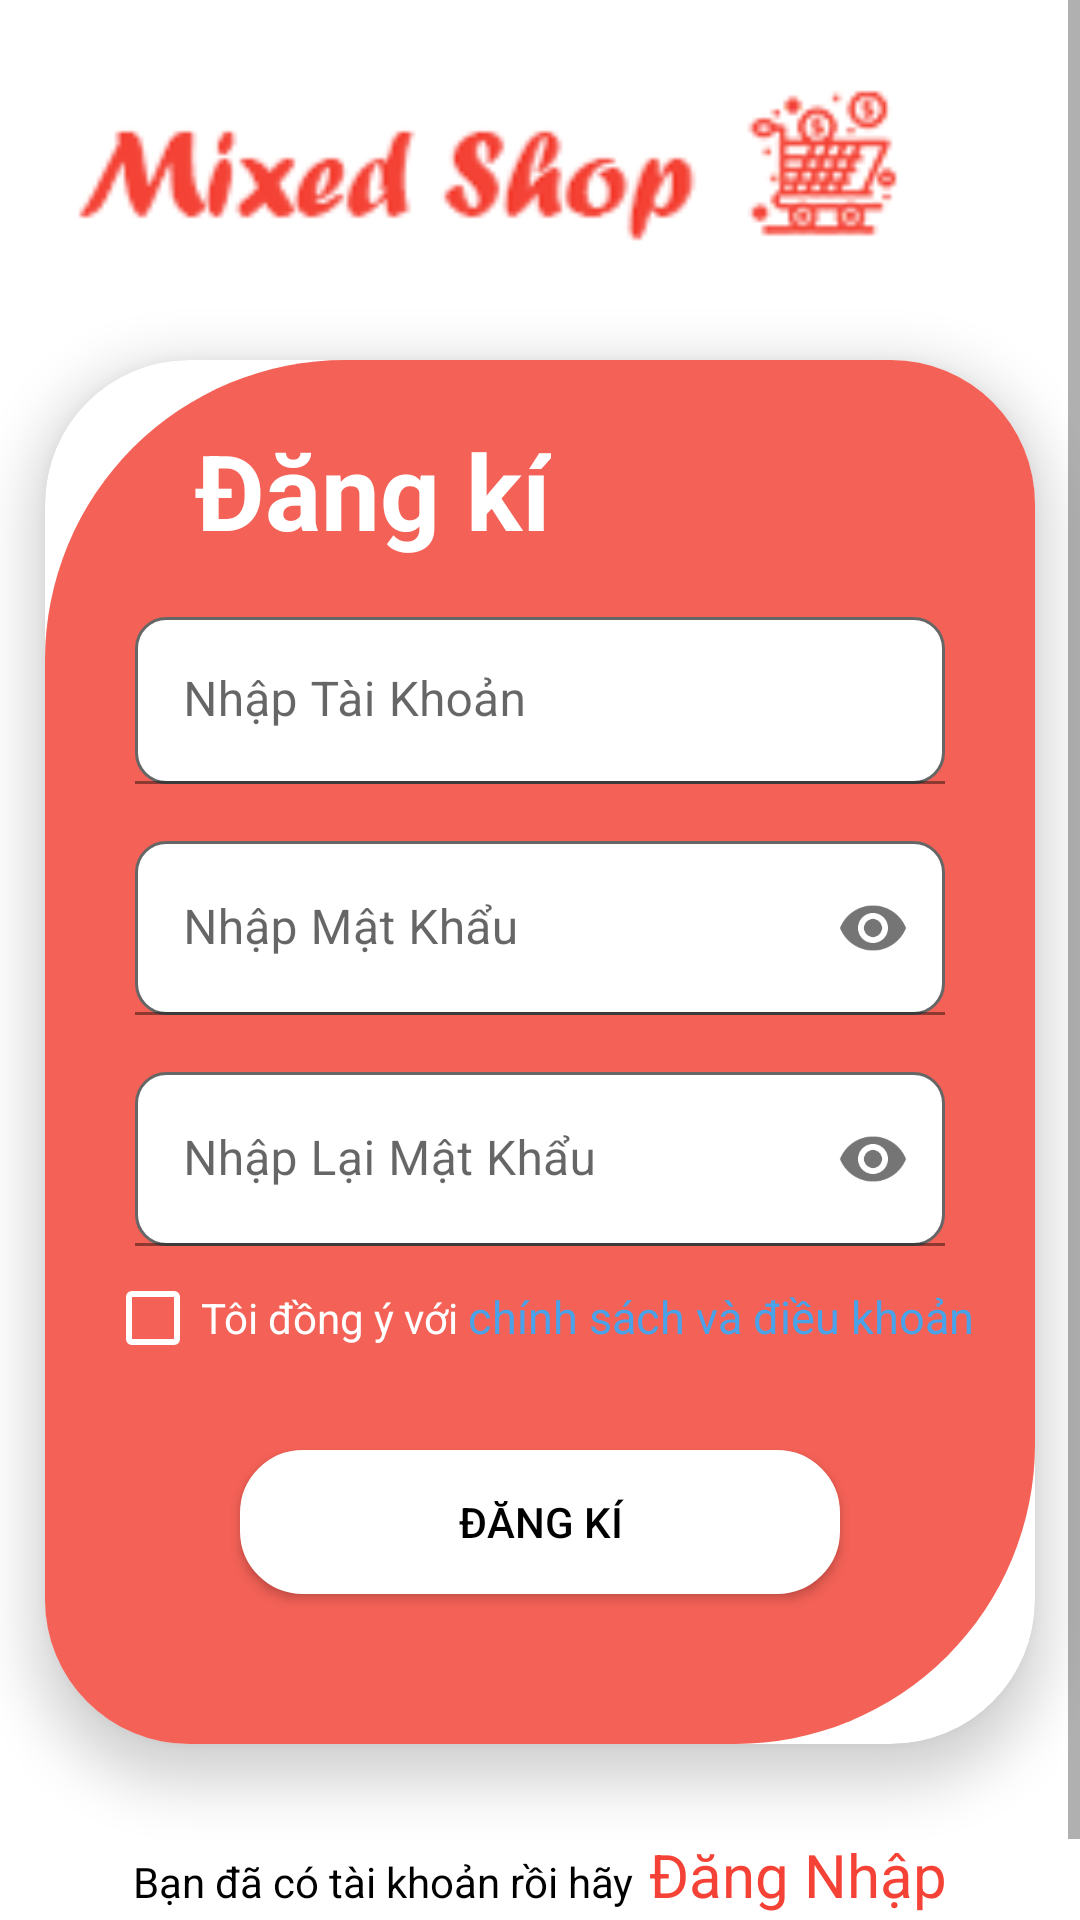

Reconstruct the res/layout file that produces this screen, plus the resources it refers to.
<!-- AndroidManifest.xml: application theme Theme.DuAn1_Pro1121_Nhom2 -->
<!-- res/layout/activity_dang_ki.xml -->
<?xml version="1.0" encoding="utf-8"?>
<LinearLayout xmlns:android="http://schemas.android.com/apk/res/android"
    xmlns:app="http://schemas.android.com/apk/res-auto"
    xmlns:tools="http://schemas.android.com/tools"
    android:layout_width="match_parent"
    android:layout_height="match_parent"

    tools:context=".LoginAccount.DangKi"
    tools:ignore="MissingDefaultResource">

    <ScrollView
        android:layout_width="match_parent"
        android:layout_height="match_parent"
        android:scrollbars="vertical">

        <LinearLayout
            android:layout_width="match_parent"
            android:layout_height="wrap_content"
            android:orientation="vertical">

            <ImageView
                android:layout_width="300dp"
                android:layout_height="100dp"
                android:layout_marginBottom="20dp"
                android:src="@drawable/anhlogoapp2"
                />


            <androidx.cardview.widget.CardView
                android:layout_width="330dp"
                android:layout_height="wrap_content"
                android:layout_gravity="center"
                app:cardCornerRadius="@android:dimen/app_icon_size"
                app:cardElevation="10dp">

                <LinearLayout
                    android:layout_width="330dp"
                    android:layout_height="wrap_content"
                    android:layout_gravity="center"
                    android:background="@drawable/background_login"
                    android:orientation="vertical">

                    <TextView
                        android:layout_width="wrap_content"
                        android:layout_height="wrap_content"
                        android:layout_marginLeft="50dp"
                        android:layout_marginTop="20dp"
                        android:text="Đăng kí"
                        android:textColor="@color/white"
                        android:textSize="35dp"
                        android:textStyle="bold" />


                    <TextView
                        android:id="@+id/tv_er_mail"
                        android:layout_width="wrap_content"
                        android:layout_height="wrap_content"
                        android:layout_marginLeft="30dp"
                        android:textColor="#E11616" />


                    <com.google.android.material.textfield.TextInputLayout
                        android:layout_width="270dp"
                        android:layout_height="wrap_content"
                        android:layout_gravity="center"
                        android:drawablePadding="12dp"
                        app:boxStrokeColor="#F44336"
                        app:endIconTint="#00FFFFFF"
                        app:hintTextColor="#F44336"
                        app:startIconTint="#F44336">

                        <com.google.android.material.textfield.TextInputEditText
                            android:id="@+id/edAddTaiKhoan"
                            android:layout_width="match_parent"
                            android:layout_height="wrap_content"
                            android:background="@drawable/custom_input"
                            android:drawableStart="@drawable/ic_person_24"
                            android:drawablePadding="12dp"
                            android:hint="Nhập Tài Khoản" />
                    </com.google.android.material.textfield.TextInputLayout>

                    <TextView
                        android:id="@+id/tv_er_user"
                        android:layout_width="wrap_content"
                        android:layout_height="wrap_content"
                        android:layout_marginLeft="30dp"
                        android:textColor="#E11616" />


                    <com.google.android.material.textfield.TextInputLayout
                        android:layout_width="270dp"
                        android:layout_height="wrap_content"
                        android:layout_gravity="center"
                        android:drawablePadding="12dp"
                        app:boxStrokeColor="#F44336"
                        app:endIconTint="#00FFFFFF"
                        app:hintTextColor="#F44336"
                        app:passwordToggleEnabled="true"
                        app:startIconTint="#F44336">

                        <com.google.android.material.textfield.TextInputEditText
                            android:id="@+id/edAddMatKhau"
                            android:layout_width="match_parent"
                            android:layout_height="58dp"
                            android:background="@drawable/custom_input"
                            android:drawableStart="@drawable/ic_baseline_lock_24"
                            android:drawablePadding="12dp"
                            android:hint="Nhập Mật Khẩu"
                            android:inputType="textPassword" />
                    </com.google.android.material.textfield.TextInputLayout>

                    <TextView
                        android:id="@+id/tv_er_pass"
                        android:layout_width="wrap_content"
                        android:layout_height="wrap_content"
                        android:layout_marginLeft="30dp"
                        android:textColor="#E11616" />


                    <com.google.android.material.textfield.TextInputLayout
                        android:layout_width="270dp"
                        android:layout_height="wrap_content"
                        android:layout_gravity="center"
                        android:drawablePadding="12dp"
                        app:boxStrokeColor="#F44336"
                        app:endIconTint="#00FFFFFF"
                        app:hintTextColor="#F44336"
                        app:passwordToggleEnabled="true"
                        app:startIconTint="#F44336">

                        <com.google.android.material.textfield.TextInputEditText
                            android:id="@+id/edNhapLaiMK"
                            android:layout_width="match_parent"
                            android:layout_height="58dp"
                            android:background="@drawable/custom_input"
                            android:drawableStart="@drawable/ic_baseline_lock_24"
                            android:drawablePadding="12dp"
                            android:hint="Nhập Lại Mật Khẩu"
                            android:inputType="textPassword" />
                    </com.google.android.material.textfield.TextInputLayout>

                    <LinearLayout
                        android:layout_width="wrap_content"
                        android:layout_height="wrap_content"
                        android:layout_marginLeft="20dp"
                        android:orientation="horizontal">

                        <CheckBox
                            android:id="@+id/cbdieukhoan"
                            android:layout_width="wrap_content"
                            android:layout_height="wrap_content"
                            android:buttonTint="@color/white"
                            android:text="Tôi đồng ý với "
                            android:textColor="@color/white" />

                        <TextView
                            android:id="@+id/tv_dk"
                            android:layout_width="wrap_content"
                            android:layout_height="wrap_content"
                            android:text="chính sách và điều khoản"
                            android:textColor="#4AA2E8"

                            android:textSize="15dp" />
                    </LinearLayout>

                    <androidx.appcompat.widget.AppCompatButton
                        android:id="@+id/btnNext_DK"
                        android:layout_width="wrap_content"
                        android:layout_height="wrap_content"
                        android:layout_gravity="center"
                        android:layout_marginTop="20dp"
                        android:layout_marginBottom="50dp"
                        android:background="@drawable/button_loin"
                        android:text="Đăng kí"
                        android:textColor="@color/black">

                    </androidx.appcompat.widget.AppCompatButton>
                </LinearLayout>
            </androidx.cardview.widget.CardView>

            <LinearLayout
                android:layout_width="wrap_content"
                android:layout_height="wrap_content"
                android:layout_gravity="center"
                android:layout_marginTop="30dp"
                android:orientation="horizontal">

                <TextView
                    android:layout_width="wrap_content"
                    android:layout_height="wrap_content"
                    android:text="Bạn đã có tài khoản rồi hãy"
                    android:textColor="@color/black" />

                <TextView
                    android:id="@+id/tv_login"
                    android:layout_width="wrap_content"
                    android:layout_height="wrap_content"
                    android:layout_marginLeft="5dp"
                    android:layout_marginBottom="30dp"
                    android:text="Đăng Nhập"
                    android:textColor="@color/maudo"
                    android:textSize="20dp" />
            </LinearLayout>
        </LinearLayout>
    </ScrollView>

</LinearLayout>
<!-- resources referenced by this layout -->
<resources>
  <color name="black">#FF000000</color>
  <color name="maudo">#F44336</color>
  <color name="white">#FFFFFFFF</color>
  <!-- drawable anhlogoapp2: png bitmap (drawable, 7458 bytes) -->
  <!-- drawable background_login (drawable) -->
  <?xml version="1.0" encoding="utf-8"?>
  <shape xmlns:android="http://schemas.android.com/apk/res/android">
      <solid
          android:color="#F46156"
          />
      <corners
          android:bottomRightRadius="100dp"
          android:bottomLeftRadius="20dp"
          android:topLeftRadius="100dp"
          android:topRightRadius="20dp"
          />
  </shape>
  <!-- drawable button_loin (drawable) -->
  <?xml version="1.0" encoding="utf-8"?>
  <shape xmlns:android="http://schemas.android.com/apk/res/android">
      <stroke
          android:color="@color/white"
          android:width="2dp"
          />
      <size
          android:width="200dp"
          android:height="30dp"
          />
      <solid
          android:color="@color/white"/>
      <corners
          android:radius="20dp"
          />
  </shape>
  <!-- drawable custom_input (drawable) -->
  <?xml version="1.0" encoding="utf-8"?>
  <selector xmlns:android="http://schemas.android.com/apk/res/android">
      <item android:state_enabled="true" android:state_focused="true">
              <shape android:shape="rectangle">
                  <solid android:color="#FFFFFF"/>
                  <corners android:radius="10dp"/>
                  <stroke android:color="#F44336" android:width="1dp"/>
              </shape>
      </item>
  
      <item android:state_enabled="true">
          <shape android:shape="rectangle">
              <solid android:color="#FFFFFF"/>
              <corners android:radius="10dp"/>
              <stroke android:color="#676666" android:width="1dp"/>
          </shape>
      </item>
  </selector>
  <style name="Theme.DuAn1_Pro1121_Nhom2" parent="Theme.MaterialComponents.DayNight.NoActionBar">
          
          <item name="colorPrimary">@color/purple_500</item>
          <item name="colorPrimaryVariant">@color/purple_700</item>
          <item name="colorOnPrimary">@color/white</item>
          
          <item name="colorSecondary">@color/teal_200</item>
          <item name="colorSecondaryVariant">@color/teal_700</item>
          <item name="colorOnSecondary">#F46156</item>
          
          <item name="android:statusBarColor" tools:targetApi="l">?attr/colorOnSecondary</item>
          
      </style>
  <color name="purple_500">#FF6200EE</color>
  <color name="purple_700">#FF3700B3</color>
  <color name="teal_200">#FF03DAC5</color>
  <color name="teal_700">#FF018786</color>
</resources>
